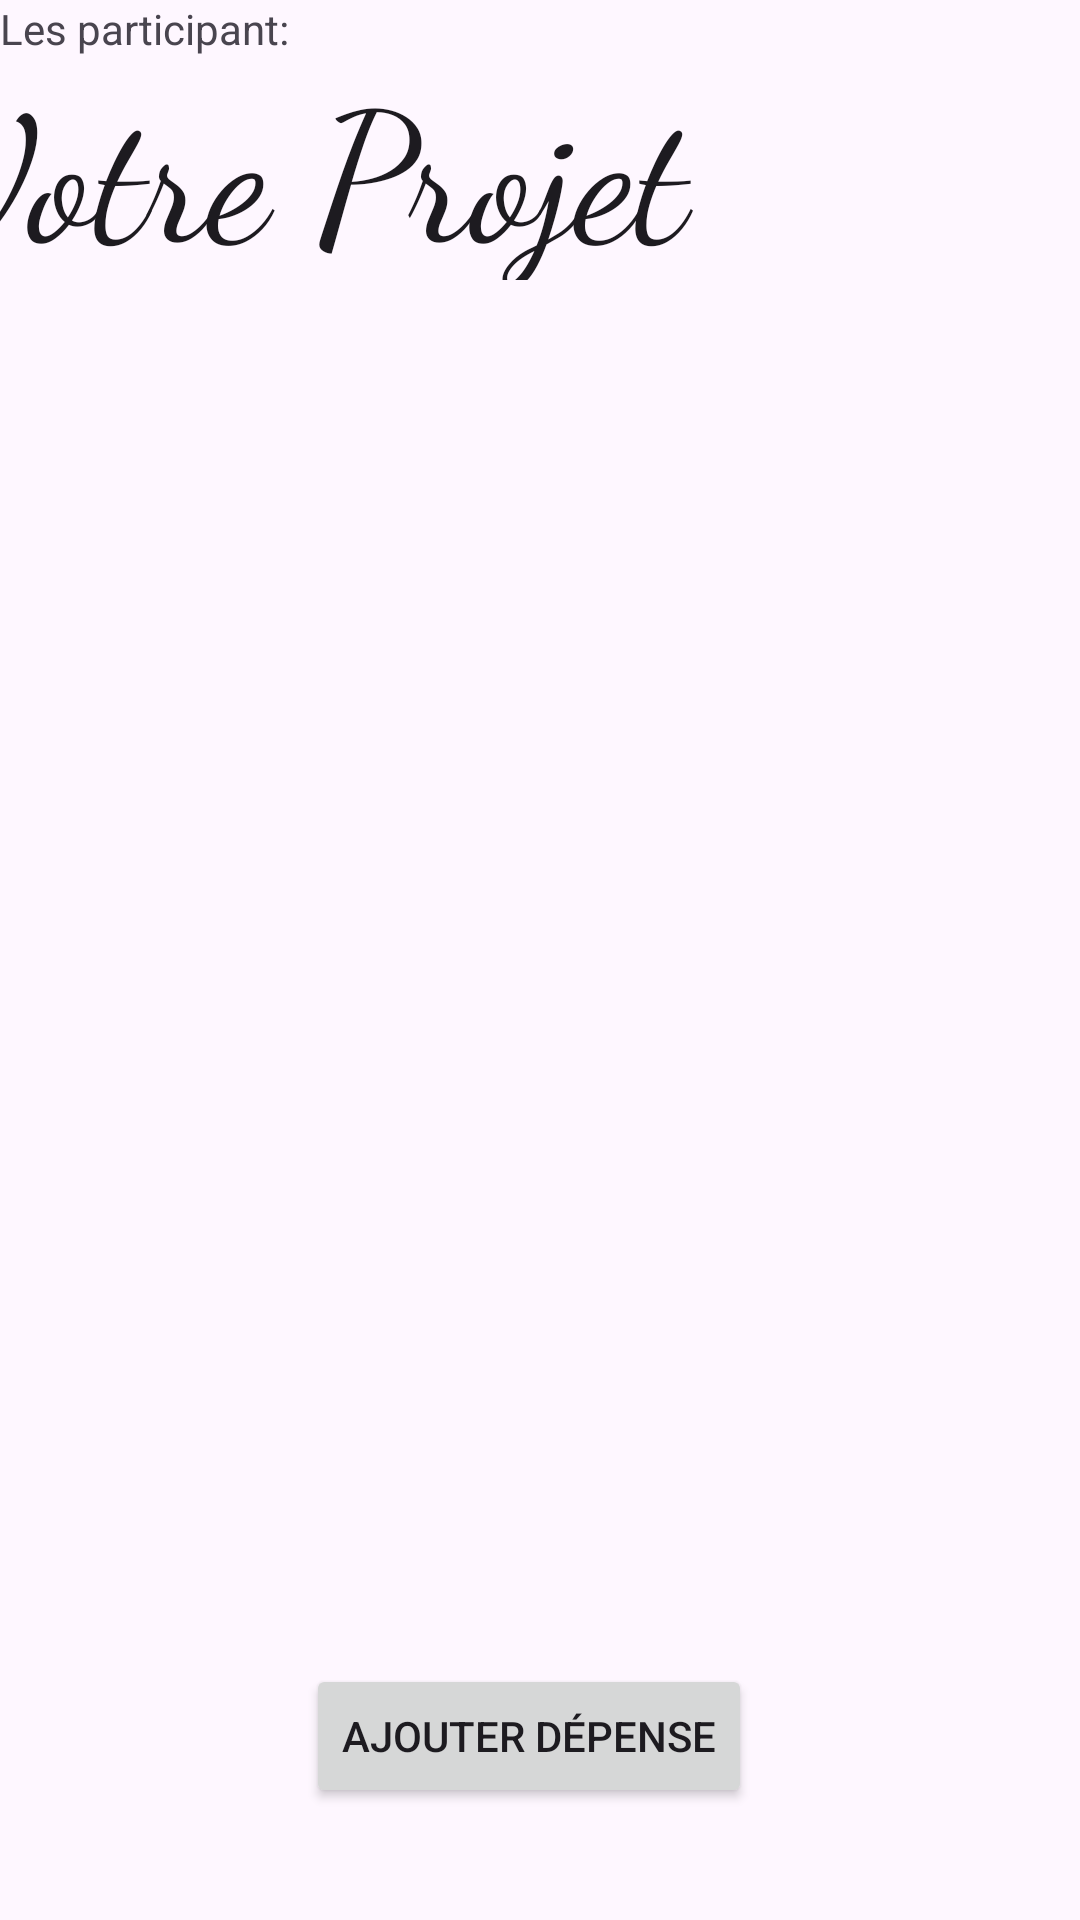

Android layout source for this screen:
<!-- AndroidManifest.xml: application theme Theme.Tricent -->
<!-- res/layout/activity_details_projet.xml -->
<?xml version="1.0" encoding="utf-8"?>
<androidx.constraintlayout.widget.ConstraintLayout xmlns:android="http://schemas.android.com/apk/res/android"
    xmlns:app="http://schemas.android.com/apk/res-auto"
    xmlns:tools="http://schemas.android.com/tools"
    android:layout_width="match_parent"
    android:layout_height="match_parent"
    tools:context=".DetailsProjet">

    <TextView
        android:id="@+id/textView2"
        android:layout_width="414dp"
        android:layout_height="80dp"
        android:fontFamily="cursive"
        android:text="Votre Projet"
        android:textAppearance="@style/TextAppearance.AppCompat.Large"
        android:textSize="60sp"
        app:layout_constraintBottom_toBottomOf="parent"
        app:layout_constraintEnd_toEndOf="parent"
        app:layout_constraintHorizontal_bias="0.494"
        app:layout_constraintStart_toStartOf="parent"
        app:layout_constraintTop_toTopOf="parent"
        app:layout_constraintVertical_bias="0.024" />

    <TextView
        android:id="@+id/textViewTitreAffichage"
        android:layout_width="108dp"
        android:layout_height="52dp"
        app:layout_constraintBottom_toBottomOf="parent"
        app:layout_constraintEnd_toEndOf="parent"
        app:layout_constraintHorizontal_bias="0.052"
        app:layout_constraintStart_toStartOf="parent"
        app:layout_constraintTop_toTopOf="parent"
        app:layout_constraintVertical_bias="0.188" />

    <TextView
        android:id="@+id/textViewDescriptionAffichage"
        android:layout_width="108dp"
        android:layout_height="52dp"
        app:layout_constraintBottom_toBottomOf="parent"
        app:layout_constraintEnd_toEndOf="parent"
        app:layout_constraintHorizontal_bias="0.052"
        app:layout_constraintStart_toStartOf="parent"
        app:layout_constraintTop_toTopOf="parent"
        app:layout_constraintVertical_bias="0.312" />

    <TextView
        android:id="@+id/textViewSommeActuelAffichage"
        android:layout_width="108dp"
        android:layout_height="52dp"
        app:layout_constraintBottom_toBottomOf="parent"
        app:layout_constraintEnd_toEndOf="parent"
        app:layout_constraintHorizontal_bias="0.052"
        app:layout_constraintStart_toStartOf="parent"
        app:layout_constraintTop_toTopOf="parent"
        app:layout_constraintVertical_bias="0.438" />

    <TextView
        android:id="@+id/textViewDeviseAffichage"
        android:layout_width="108dp"
        android:layout_height="52dp"
        app:layout_constraintBottom_toBottomOf="parent"
        app:layout_constraintEnd_toEndOf="parent"
        app:layout_constraintHorizontal_bias="0.58"
        app:layout_constraintStart_toStartOf="parent"
        app:layout_constraintTop_toTopOf="parent"
        app:layout_constraintVertical_bias="0.438" />

    <androidx.recyclerview.widget.RecyclerView
        android:id="@+id/recyclerViewParticipant"
        android:layout_width="381dp"
        android:layout_height="118dp"
        app:layout_constraintBottom_toBottomOf="parent"
        app:layout_constraintEnd_toEndOf="parent"
        app:layout_constraintHorizontal_bias="0.466"
        app:layout_constraintStart_toStartOf="parent"
        app:layout_constraintTop_toTopOf="parent"
        app:layout_constraintVertical_bias="0.657" />

    <TextView
        android:id="@+id/textView11"
        android:layout_width="wrap_content"
        android:layout_height="wrap_content"
        android:text="Les participant:"
        tools:layout_editor_absoluteX="16dp"
        tools:layout_editor_absoluteY="367dp" />

    <Button
        android:id="@+id/ButtonDepense"
        android:layout_width="wrap_content"
        android:layout_height="wrap_content"
        android:text="Ajouter Dépense"
        app:layout_constraintBottom_toBottomOf="parent"
        app:layout_constraintEnd_toEndOf="parent"
        app:layout_constraintHorizontal_bias="0.482"
        app:layout_constraintStart_toStartOf="parent"
        app:layout_constraintTop_toTopOf="parent"
        app:layout_constraintVertical_bias="0.937" />

</androidx.constraintlayout.widget.ConstraintLayout>
<!-- resources referenced by this layout -->
<resources>
  <style name="Theme.Tricent" parent="Base.Theme.Tricent" />
  <style name="Base.Theme.Tricent" parent="Theme.Material3.DayNight.NoActionBar">
          
          
      </style>
</resources>
